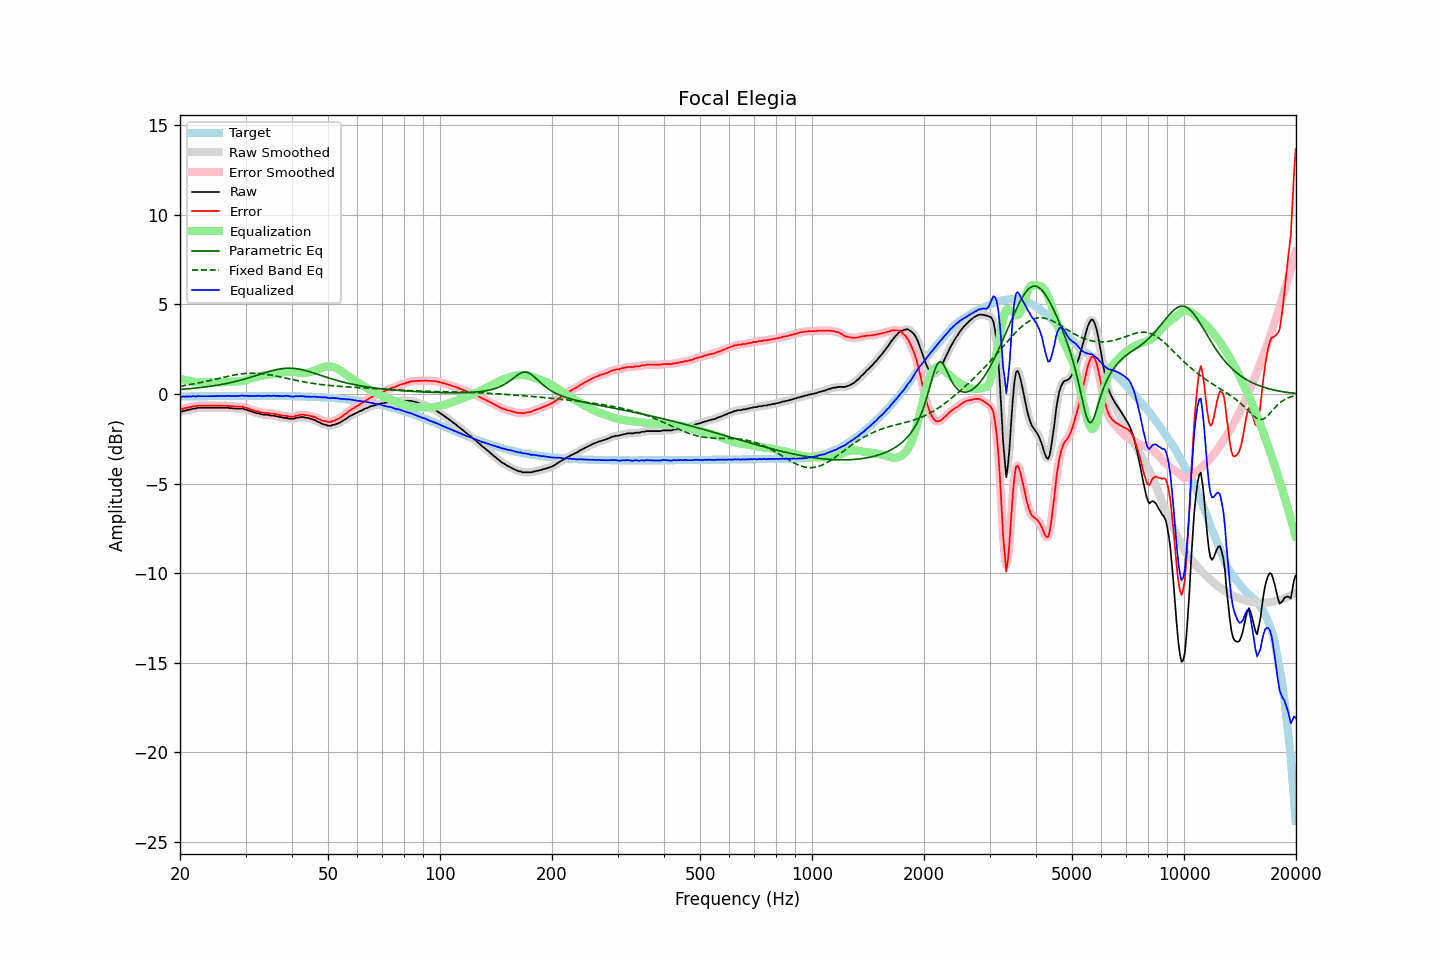

Values plotted in this chart, from the file beside it:
frequency, raw, error, smoothed, error_smoothed, equalization, parametric_eq, fixed_band_eq, equalized_raw, equalized_smoothed, target
20.00, -0.97, -0.83, -0.98, -0.84, 0.86, 0.25, 0.44, -0.11, -0.12, -0.14
20.20, -0.99, -0.85, -0.97, -0.83, 0.83, 0.26, 0.45, -0.16, -0.14, -0.14
20.40, -0.95, -0.81, -0.96, -0.82, 0.81, 0.27, 0.47, -0.14, -0.15, -0.14
20.61, -0.94, -0.80, -0.94, -0.80, 0.79, 0.28, 0.48, -0.15, -0.15, -0.14
20.81, -0.90, -0.77, -0.91, -0.77, 0.77, 0.28, 0.49, -0.13, -0.14, -0.14
21.02, -0.90, -0.77, -0.89, -0.76, 0.75, 0.29, 0.51, -0.15, -0.14, -0.13
21.23, -0.86, -0.73, -0.87, -0.74, 0.73, 0.30, 0.52, -0.13, -0.14, -0.13
21.44, -0.86, -0.73, -0.85, -0.71, 0.72, 0.31, 0.54, -0.14, -0.13, -0.13
21.66, -0.81, -0.68, -0.83, -0.70, 0.70, 0.32, 0.56, -0.11, -0.13, -0.13
21.87, -0.81, -0.68, -0.81, -0.68, 0.68, 0.32, 0.57, -0.13, -0.13, -0.13
22.09, -0.81, -0.68, -0.79, -0.66, 0.67, 0.33, 0.59, -0.14, -0.13, -0.13
22.31, -0.77, -0.64, -0.78, -0.66, 0.66, 0.34, 0.61, -0.11, -0.13, -0.13
22.54, -0.77, -0.64, -0.77, -0.65, 0.65, 0.35, 0.63, -0.12, -0.12, -0.13
22.76, -0.77, -0.65, -0.77, -0.64, 0.65, 0.36, 0.64, -0.12, -0.12, -0.13
22.99, -0.77, -0.65, -0.77, -0.65, 0.65, 0.37, 0.66, -0.13, -0.13, -0.12
23.22, -0.77, -0.65, -0.77, -0.65, 0.65, 0.38, 0.68, -0.13, -0.13, -0.12
23.45, -0.77, -0.65, -0.77, -0.65, 0.65, 0.40, 0.70, -0.13, -0.13, -0.12
23.69, -0.77, -0.65, -0.77, -0.65, 0.65, 0.41, 0.72, -0.12, -0.12, -0.12
23.92, -0.77, -0.65, -0.77, -0.65, 0.65, 0.42, 0.74, -0.12, -0.12, -0.12
24.16, -0.77, -0.65, -0.77, -0.65, 0.65, 0.43, 0.76, -0.12, -0.12, -0.12
24.40, -0.77, -0.65, -0.77, -0.65, 0.65, 0.45, 0.78, -0.12, -0.12, -0.12
24.65, -0.77, -0.65, -0.77, -0.65, 0.65, 0.46, 0.80, -0.12, -0.12, -0.12
24.89, -0.77, -0.65, -0.77, -0.65, 0.65, 0.47, 0.83, -0.12, -0.12, -0.12
25.14, -0.77, -0.66, -0.77, -0.66, 0.66, 0.49, 0.85, -0.12, -0.12, -0.12
25.39, -0.77, -0.66, -0.77, -0.66, 0.66, 0.50, 0.87, -0.12, -0.12, -0.12
25.65, -0.77, -0.66, -0.77, -0.66, 0.66, 0.52, 0.89, -0.12, -0.12, -0.11
25.91, -0.77, -0.66, -0.77, -0.66, 0.66, 0.54, 0.91, -0.12, -0.12, -0.11
26.16, -0.77, -0.66, -0.77, -0.66, 0.66, 0.55, 0.93, -0.11, -0.11, -0.11
26.43, -0.77, -0.66, -0.77, -0.66, 0.66, 0.57, 0.95, -0.11, -0.11, -0.11
26.69, -0.77, -0.66, -0.77, -0.66, 0.67, 0.59, 0.97, -0.11, -0.11, -0.11
26.96, -0.77, -0.66, -0.78, -0.67, 0.67, 0.61, 0.99, -0.10, -0.11, -0.11
27.23, -0.79, -0.68, -0.78, -0.67, 0.68, 0.63, 1.01, -0.11, -0.11, -0.11
27.50, -0.79, -0.68, -0.79, -0.69, 0.68, 0.65, 1.03, -0.11, -0.11, -0.11
27.77, -0.80, -0.69, -0.80, -0.70, 0.69, 0.67, 1.05, -0.11, -0.12, -0.11
28.05, -0.81, -0.70, -0.81, -0.70, 0.69, 0.69, 1.07, -0.12, -0.12, -0.11
28.33, -0.81, -0.70, -0.81, -0.70, 0.70, 0.71, 1.08, -0.12, -0.12, -0.11
28.62, -0.81, -0.70, -0.81, -0.71, 0.70, 0.73, 1.10, -0.11, -0.11, -0.11
28.90, -0.81, -0.71, -0.81, -0.70, 0.71, 0.76, 1.11, -0.10, -0.10, -0.11
29.19, -0.81, -0.71, -0.81, -0.71, 0.72, 0.78, 1.12, -0.09, -0.10, -0.11
29.48, -0.81, -0.71, -0.82, -0.72, 0.73, 0.80, 1.13, -0.08, -0.09, -0.11
29.78, -0.86, -0.76, -0.84, -0.74, 0.75, 0.83, 1.14, -0.11, -0.10, -0.10
30.08, -0.86, -0.76, -0.87, -0.77, 0.77, 0.86, 1.15, -0.09, -0.10, -0.10
30.38, -0.90, -0.80, -0.90, -0.80, 0.80, 0.88, 1.15, -0.11, -0.11, -0.10
30.68, -0.93, -0.83, -0.93, -0.82, 0.82, 0.91, 1.16, -0.11, -0.10, -0.10
30.99, -0.96, -0.86, -0.96, -0.86, 0.85, 0.94, 1.16, -0.11, -0.11, -0.10
31.30, -0.99, -0.89, -0.99, -0.89, 0.88, 0.96, 1.16, -0.11, -0.11, -0.10
31.61, -1.02, -0.92, -1.02, -0.92, 0.91, 0.99, 1.16, -0.11, -0.11, -0.10
31.93, -1.05, -0.95, -1.05, -0.94, 0.94, 1.02, 1.16, -0.11, -0.10, -0.10
32.24, -1.07, -0.97, -1.07, -0.97, 0.97, 1.05, 1.15, -0.10, -0.10, -0.10
32.57, -1.08, -0.98, -1.09, -0.99, 0.99, 1.08, 1.15, -0.09, -0.10, -0.10
32.89, -1.12, -1.02, -1.11, -1.01, 1.01, 1.11, 1.14, -0.11, -0.10, -0.10
33.22, -1.13, -1.03, -1.14, -1.03, 1.03, 1.14, 1.13, -0.11, -0.11, -0.10
33.55, -1.16, -1.06, -1.15, -1.05, 1.04, 1.16, 1.12, -0.12, -0.11, -0.10
33.89, -1.16, -1.06, -1.16, -1.05, 1.05, 1.19, 1.11, -0.11, -0.10, -0.10
34.23, -1.16, -1.06, -1.17, -1.06, 1.06, 1.22, 1.09, -0.10, -0.10, -0.10
34.57, -1.16, -1.06, -1.17, -1.07, 1.07, 1.25, 1.08, -0.09, -0.10, -0.10
34.92, -1.20, -1.10, -1.19, -1.08, 1.08, 1.27, 1.06, -0.12, -0.10, -0.11
35.27, -1.20, -1.10, -1.20, -1.09, 1.09, 1.30, 1.05, -0.11, -0.10, -0.11
35.62, -1.20, -1.10, -1.21, -1.11, 1.11, 1.32, 1.03, -0.09, -0.11, -0.11
35.97, -1.22, -1.11, -1.22, -1.11, 1.12, 1.34, 1.01, -0.10, -0.10, -0.11
... 635 more rows
